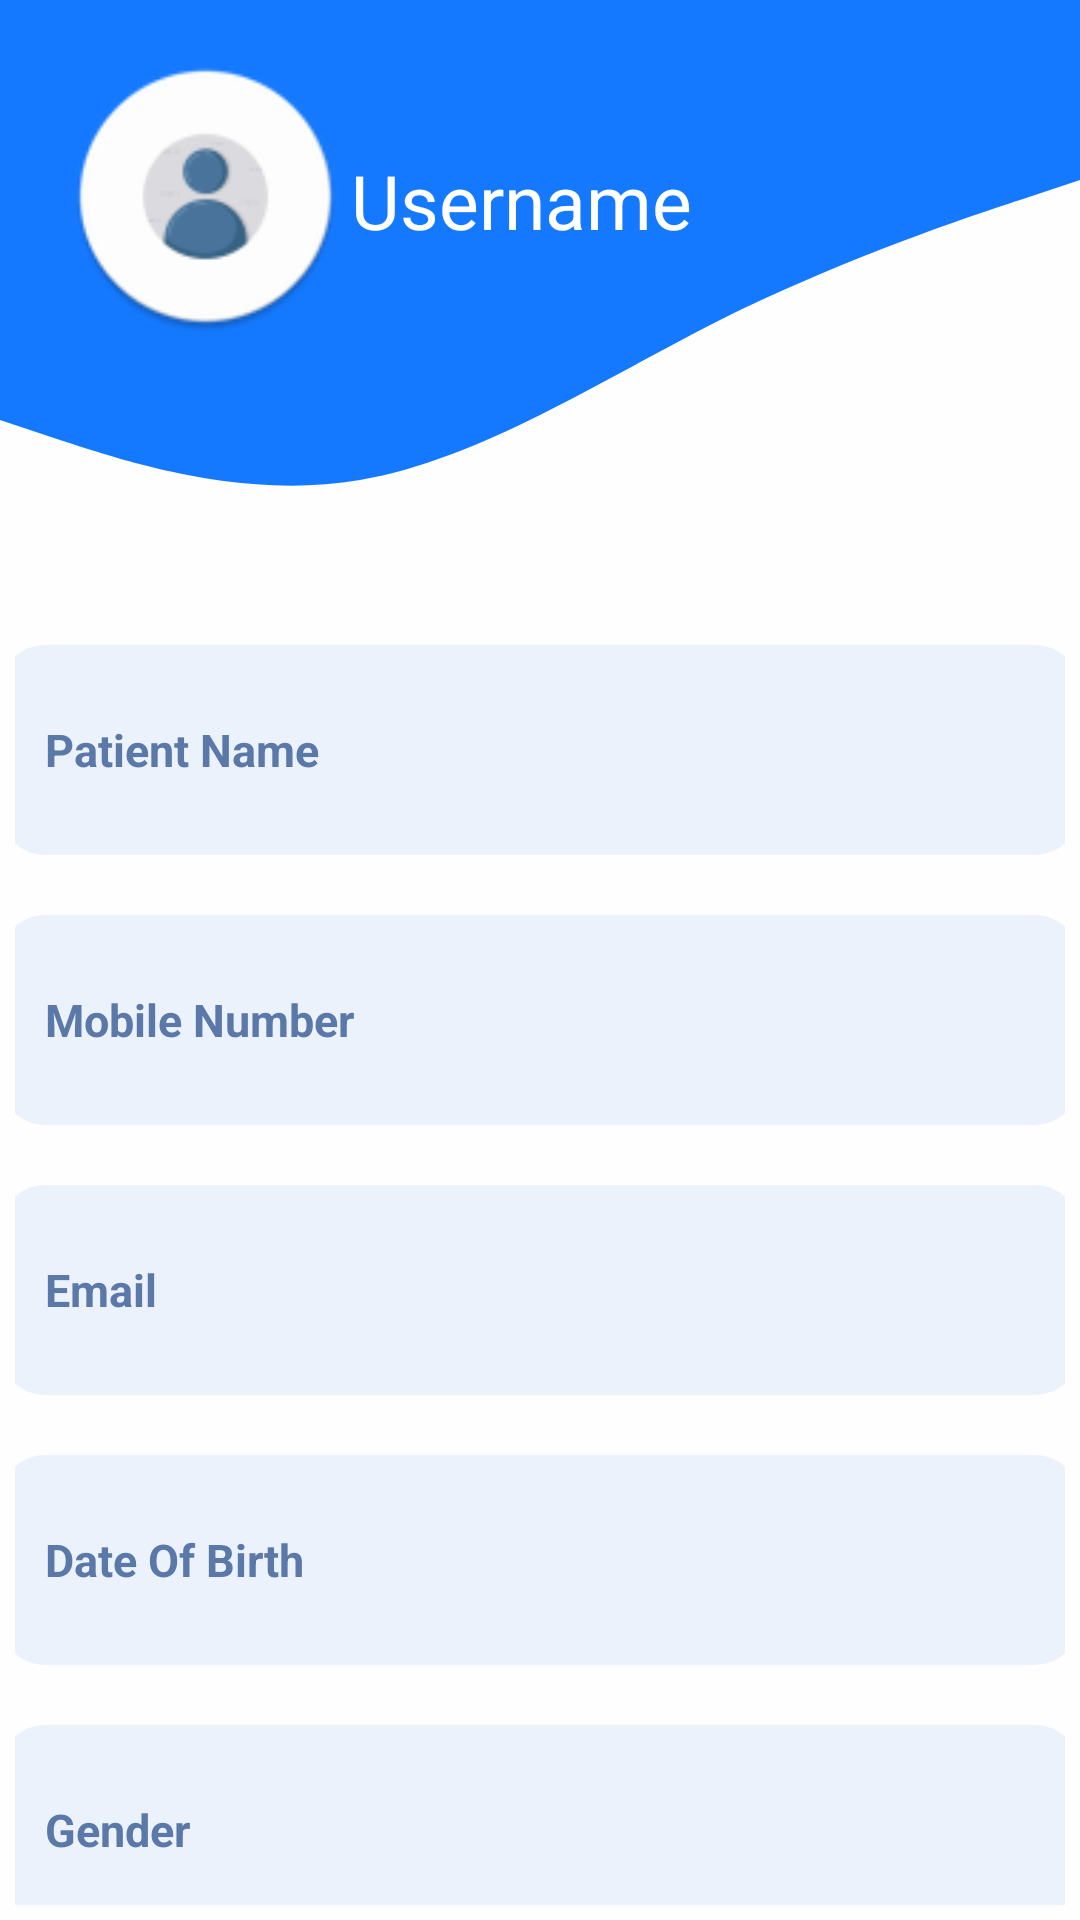

The Android layout XML behind this screen, and the referenced resources:
<!-- AndroidManifest.xml: application theme Theme -->
<!-- res/layout/activity_user_profile.xml -->
<?xml version="1.0" encoding="utf-8"?>
<LinearLayout xmlns:android="http://schemas.android.com/apk/res/android"
    xmlns:tools="http://schemas.android.com/tools"
    android:layout_width="match_parent"
    android:layout_height="match_parent"
    tools:context=".UI.activity.StartingApp"
    android:background="#BFFFFFFF"
    android:orientation="vertical"
    android:fitsSystemWindows="true">

    <LinearLayout
        android:fitsSystemWindows="true"
        android:layout_width="match_parent"
        android:layout_height="200dp"
        android:background="@drawable/ic_wave__3_"
        android:orientation="horizontal">

        <ImageView
            android:layout_width="97dp"
            android:layout_height="91dp"
            android:layout_marginStart="20dp"
            android:layout_marginTop="20dp"
            android:src="@mipmap/profile_iconn" />
        <TextView
            android:layout_width="wrap_content"
            android:layout_height="wrap_content"
            android:layout_marginRight="40dp"
            android:layout_marginTop="50dp"
            android:text="Username"
            android:textColor="#FFFFFFFF"
            android:textSize="25dp" />

    </LinearLayout>


    <LinearLayout
        android:layout_width="match_parent"
        android:layout_height="0dp"
        android:layout_gravity="center"
        android:orientation="vertical"
        android:padding="5dp"
        android:layout_weight="1">

        <TextView
            android:layout_width="360dp"
            android:layout_height="70dp"
            android:background="@drawable/graybox"
            android:layout_gravity="center_horizontal"
            android:layout_margin="10dp"
            android:text="Patient Name"
            android:textColor="#5A78A8"
            android:gravity="center_vertical"
            android:paddingStart="15dp"
            android:paddingEnd="15dp"
            android:textSize="15dp"
            android:textStyle="bold"
            />
        <TextView
            android:layout_width="360dp"
            android:layout_height="70dp"
            android:background="@drawable/graybox"
            android:layout_gravity="center_horizontal"
            android:layout_margin="10dp"
            android:text="Mobile Number"
            android:textColor="#5A78A8"
            android:gravity="center_vertical"
            android:paddingStart="15dp"
            android:paddingEnd="15dp"
            android:textSize="15dp"
            android:textStyle="bold"
            />
        <TextView
            android:layout_width="360dp"
            android:layout_height="70dp"
            android:background="@drawable/graybox"
            android:layout_gravity="center_horizontal"
            android:layout_margin="10dp"
            android:text="Email"
            android:textColor="#5A78A8"
            android:gravity="center_vertical"
            android:paddingStart="15dp"
            android:paddingEnd="15dp"
            android:textSize="15dp"
            android:textStyle="bold"
            />
        <TextView
            android:layout_width="360dp"
            android:layout_height="70dp"
            android:background="@drawable/graybox"
            android:layout_gravity="center_horizontal"
            android:layout_margin="10dp"
            android:text="Date Of Birth"
            android:textColor="#5A78A8"
            android:gravity="center_vertical"
            android:paddingStart="15dp"
            android:paddingEnd="15dp"
            android:textSize="15dp"
            android:textStyle="bold"/>
        <TextView
            android:layout_width="360dp"
            android:layout_height="70dp"
            android:background="@drawable/graybox"
            android:layout_gravity="center_horizontal"
            android:layout_margin="10dp"
            android:text="Gender"
            android:textColor="#5A78A8"
            android:gravity="center_vertical"
            android:paddingStart="15dp"
            android:paddingEnd="15dp"
            android:textSize="15dp"
            android:textStyle="bold"/>
    </LinearLayout>
</LinearLayout>
<!-- resources referenced by this layout -->
<resources>
  <!-- drawable graybox (drawable) -->
  <?xml version="1.0" encoding="utf-8"?>
  <selector xmlns:android="http://schemas.android.com/apk/res/android">
  
      <item>
          <shape android:shape="rectangle">
              <solid android:color="#36ABC6F3"></solid>
              <corners android:radius="15dp"></corners>
  
          </shape>
      </item>
  
  </selector>
  <!-- drawable ic_wave__3_ (drawable) -->
  <vector xmlns:android="http://schemas.android.com/apk/res/android"
      android:width="1440dp"
      android:height="320dp"
      android:viewportWidth="1440"
      android:viewportHeight="320">
    <path
        android:pathData="M0,224L80,234.7C160,245 320,267 480,256C640,245 800,203 960,170.7C1120,139 1280,117 1360,106.7L1440,96L1440,0L1360,0C1280,0 1120,0 960,0C800,0 640,0 480,0C320,0 160,0 80,0L0,0Z"
        android:fillColor="#1479FF"/>
  </vector>
  <!-- mipmap profile_iconn: png bitmap (mipmap-xhdpi, 5360 bytes) -->
  <style name="Theme" parent="Theme.MaterialComponents.DayNight.NoActionBar.Bridge">
  
      <item name="colorPrimary">@color/mainBlue</item>
          <item name="colorPrimaryDark">@color/mainBlue </item>
  
          <item name="colorAccent">#042E67</item>
          <item name="colorOnPrimary">@color/white</item>
          <item name="colorOnContainer">@color/white </item>
          <item name="android:windowTranslucentStatus"> true </item>
          
  
      </style>
  <color name="mainBlue">#2482FD</color>
  <color name="white">#FFFFFFFF</color>
</resources>
